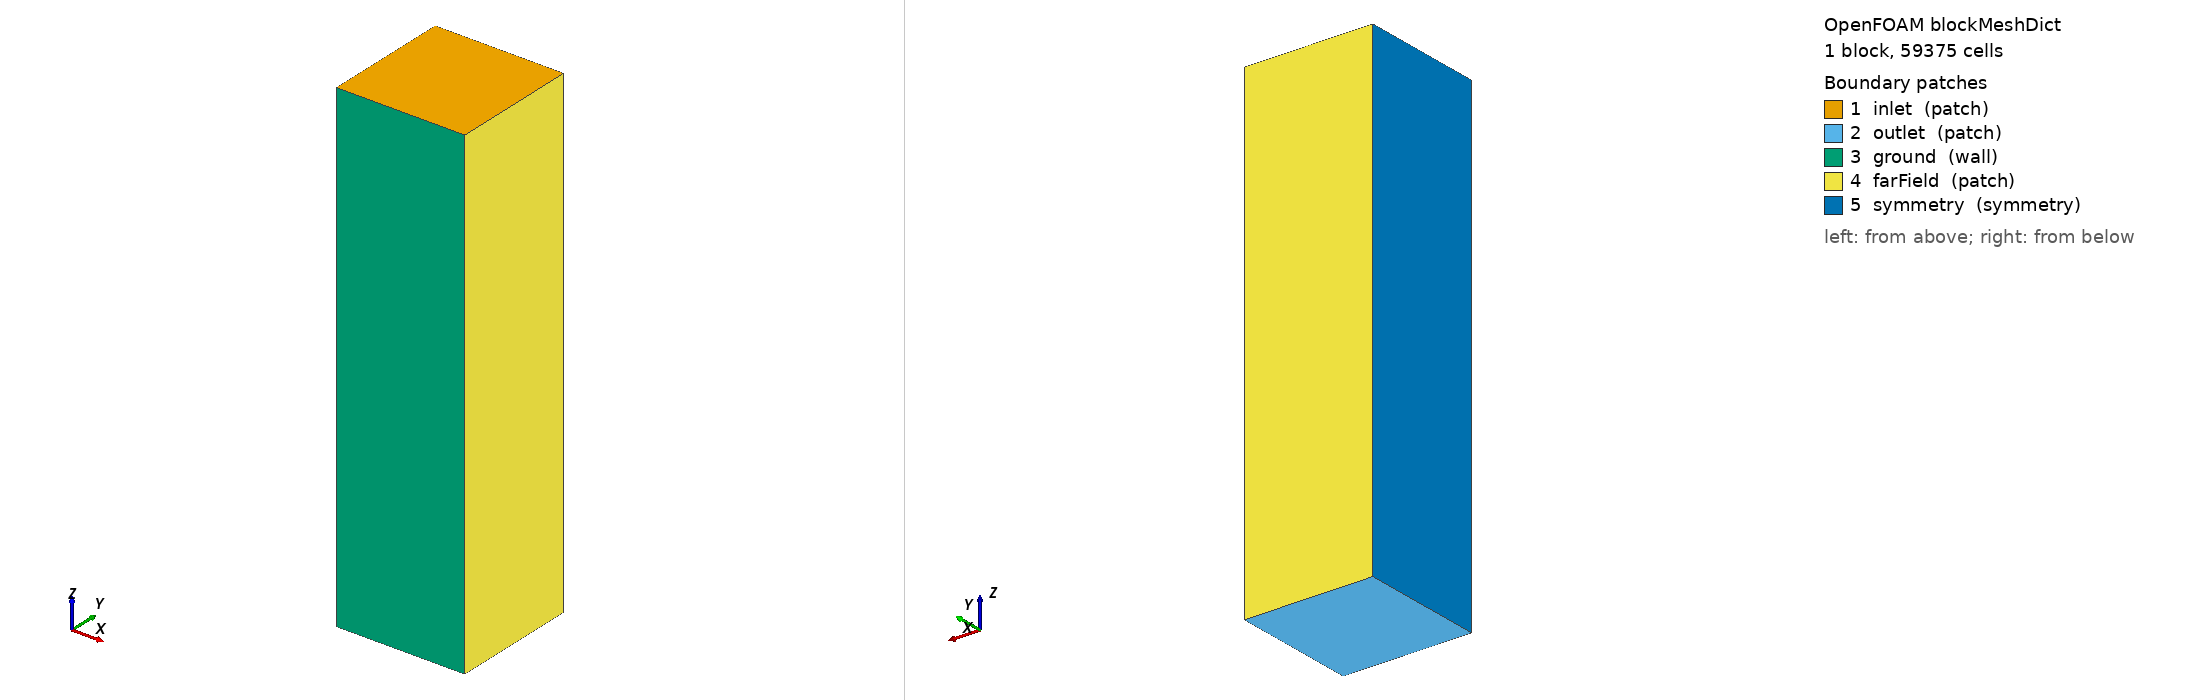

OpenFOAM case: the mesh blockMesh builds from blockMeshDict, 1 block(s), 59375 cells. Boundary patches (legend numbers): 1 inlet (patch), 2 outlet (patch), 3 ground (wall), 4 farField (patch), 5 symmetry (symmetry). Left view from above one corner, right view from below the opposite corner. Boundary conditions: 6 field file(s) under 0/; 5 of 5 drawn patches have an entry in a shipped field file.

=== system/blockMeshDict ===
/*--------------------------------*- C++ -*----------------------------------*\
| =========                 |                                                 |
| \\      /  F ield         | OpenFOAM: The Open Source CFD Toolbox           |
|  \\    /   O peration     | Version:  v2512                                 |
|   \\  /    A nd           | Website:  www.openfoam.com                      |
|    \\/     M anipulation  |                                                 |
\*---------------------------------------------------------------------------*/
FoamFile
{
    version     2.0;
    format      ascii;
    class       dictionary;
    object      blockMeshDict;
}
// * * * * * * * * * * * * * * * * * * * * * * * * * * * * * * * * * * * * * //
scale   1;

vertices
(
    (0.0 0.0 -7.5)
    (2.5 0.0 -7.5)
    (2.5 2.5 -7.5)
    (0.0 2.5 -7.5)
    (0.0 0.0 2.0)
    (2.5 0.0 2.0)
    (2.5 2.5 2.0)
    (0.0 2.5 2.0)
);

blocks
(
    hex (0 1 2 3 4 5 6 7) (25 25 95) simpleGrading (1 1 1)
);

edges ();

boundary
(
    inlet
    {
        type patch;
        faces ( (4 5 6 7) );
    }
    outlet
    {
        type patch;
        faces ( (0 3 2 1) );
    }
    ground
    {
        type wall;
        faces ( (0 1 5 4) );
    }
    farField
    {
        type patch;
        faces ( (1 2 6 5) (2 3 7 6) );
    }
    symmetry
    {
        type symmetry;
        faces ( (0 4 7 3) );
    }
);

mergePatchPairs ();


// ************************************************************************* //


=== system/controlDict ===
/*--------------------------------*- C++ -*----------------------------------*\
| =========                 |                                                 |
| \\      /  F ield         | OpenFOAM: The Open Source CFD Toolbox           |
|  \\    /   O peration     | Version:  v2512                                 |
|   \\  /    A nd           | Website:  www.openfoam.com                      |
|    \\/     M anipulation  |                                                 |
\*---------------------------------------------------------------------------*/
FoamFile
{
    version     2.0;
    format      ascii;
    class       dictionary;
    object      controlDict;
}
// * * * * * * * * * * * * * * * * * * * * * * * * * * * * * * * * * * * * * //
application     simpleFoam;

startFrom       latestTime;
stopAt          endTime;
endTime         1500;
deltaT          1;

writeControl    timeStep;
writeInterval   500;
purgeWrite      2;
writeFormat     binary;
writePrecision  8;
writeCompression off;
timeFormat      general;
timePrecision   6;
runTimeModifiable true;
writeAtEnd      true;

functions
{
    forces
    {
        type            forces;
        libs            (forces);
        writeControl    timeStep;
        writeInterval   1;
        patches         (FW01V3);
        rho             rhoInf;
        rhoInf          1.225;
        CofR            (0 0 0);
    }

    forceCoeffs
    {
        type            forceCoeffs;
        libs            (forces);
        writeControl    timeStep;
        writeInterval   1;
        patches         (FW01V3);
        rho             rhoInf;
        rhoInf          1.225;
        CofR            (0 0 0);
        liftDir         (0 -1 0);
        dragDir         (0 0 -1);
        pitchAxis       (-1 0 0);
        magUInf         16.67;
        lRef            1.0;
        Aref            1.0;
    }

    residuals
    {
        type            solverInfo;
        libs            (utilityFunctionObjects);
        writeControl    timeStep;
        writeInterval   1;
        fields          (U p k omega);
    }

    yPlus
    {
        type            yPlus;
        libs            (fieldFunctionObjects);
        writeControl    writeTime;
    }
}


// ************************************************************************* //


=== 0/Phi ===
/*--------------------------------*- C++ -*----------------------------------*\
| =========                 |                                                 |
| \\      /  F ield         | OpenFOAM: The Open Source CFD Toolbox           |
|  \\    /   O peration     | Version:  2512                                  |
|   \\  /    A nd           | Website:  www.openfoam.com                      |
|    \\/     M anipulation  |                                                 |
\*---------------------------------------------------------------------------*/
FoamFile
{
    version     2.0;
    format      binary;
    arch        "LSB;label=32;scalar=64";
    class       surfaceScalarField;
    location    "0";
    object      Phi;
}
// * * * * * * * * * * * * * * * * * * * * * * * * * * * * * * * * * * * * * //

dimensions      [0 2 -1 0 0 0 0];

internalField   uniform 0;

boundaryField
{
    inlet
    {
        type            fixedValue;
        value           uniform 0;
    }
    outlet
    {
        type            fixedValue;
        value           uniform 0;
    }
    ground
    {
        type            fixedValue;
        value           uniform 0;
    }
    farField
    {
        type            fixedValue;
        value           uniform 0;
    }
    symmetry
    {
        type            symmetry;
        value           uniform 0;
    }
    FW01V3
    {
        type            fixedValue;
        value           uniform 0;
    }
}


// ************************************************************************* //


=== 0/U ===
/*--------------------------------*- C++ -*----------------------------------*\
| =========                 |                                                 |
| \\      /  F ield         | OpenFOAM: The Open Source CFD Toolbox           |
|  \\    /   O peration     | Version:  2512                                  |
|   \\  /    A nd           | Website:  www.openfoam.com                      |
|    \\/     M anipulation  |                                                 |
\*---------------------------------------------------------------------------*/
FoamFile
{
    version     2.0;
    format      binary;
    arch        "LSB;label=32;scalar=64";
    class       volVectorField;
    location    "0";
    object      U;
}
// * * * * * * * * * * * * * * * * * * * * * * * * * * * * * * * * * * * * * //

dimensions      [0 1 -1 0 0 0 0];

internalField   uniform (0 0 -16.67);

boundaryField
{
    inlet
    {
        type            fixedValue;
        value           uniform (0 0 -16.67);
    }
    outlet
    {
        type            zeroGradient;
    }
    ground
    {
        type            fixedValue;
        value           uniform (0 0 -16.67);
    }
    farField
    {
        type            slip;
    }
    symmetry
    {
        type            symmetry;
    }
    FW01V3
    {
        type            noSlip;
    }
}


// ************************************************************************* //


=== 0/k ===
/*--------------------------------*- C++ -*----------------------------------*\
| =========                 |                                                 |
| \\      /  F ield         | OpenFOAM: The Open Source CFD Toolbox           |
|  \\    /   O peration     | Version:  2512                                  |
|   \\  /    A nd           | Website:  www.openfoam.com                      |
|    \\/     M anipulation  |                                                 |
\*---------------------------------------------------------------------------*/
FoamFile
{
    version     2.0;
    format      binary;
    arch        "LSB;label=32;scalar=64";
    class       volScalarField;
    location    "0";
    object      k;
}
// * * * * * * * * * * * * * * * * * * * * * * * * * * * * * * * * * * * * * //

dimensions      [0 2 -2 0 0 0 0];

internalField   uniform 0.0104208;

boundaryField
{
    inlet
    {
        type            fixedValue;
        value           uniform 0.0104208;
    }
    outlet
    {
        type            zeroGradient;
    }
    ground
    {
        type            kqRWallFunction;
        value           uniform 0.0104208;
    }
    farField
    {
        type            zeroGradient;
    }
    symmetry
    {
        type            symmetry;
    }
    FW01V3
    {
        type            kqRWallFunction;
        value           uniform 0.0104208;
    }
}


// ************************************************************************* //


=== 0/nut ===
/*--------------------------------*- C++ -*----------------------------------*\
| =========                 |                                                 |
| \\      /  F ield         | OpenFOAM: The Open Source CFD Toolbox           |
|  \\    /   O peration     | Version:  2512                                  |
|   \\  /    A nd           | Website:  www.openfoam.com                      |
|    \\/     M anipulation  |                                                 |
\*---------------------------------------------------------------------------*/
FoamFile
{
    version     2.0;
    format      binary;
    arch        "LSB;label=32;scalar=64";
    class       volScalarField;
    location    "0";
    object      nut;
}
// * * * * * * * * * * * * * * * * * * * * * * * * * * * * * * * * * * * * * //

dimensions      [0 2 -1 0 0 0 0];

internalField   uniform 0.0001516;

boundaryField
{
    inlet
    {
        type            calculated;
        value           uniform 0.0001516;
    }
    outlet
    {
        type            calculated;
        value           uniform 0.0001516;
    }
    ground
    {
        type            nutUSpaldingWallFunction;
        value           uniform 0;
    }
    farField
    {
        type            calculated;
        value           uniform 0.0001516;
    }
    symmetry
    {
        type            symmetry;
    }
    FW01V3
    {
        type            nutUSpaldingWallFunction;
        value           uniform 0;
    }
}


// ************************************************************************* //


=== 0/omega ===
/*--------------------------------*- C++ -*----------------------------------*\
| =========                 |                                                 |
| \\      /  F ield         | OpenFOAM: The Open Source CFD Toolbox           |
|  \\    /   O peration     | Version:  2512                                  |
|   \\  /    A nd           | Website:  www.openfoam.com                      |
|    \\/     M anipulation  |                                                 |
\*---------------------------------------------------------------------------*/
FoamFile
{
    version     2.0;
    format      binary;
    arch        "LSB;label=32;scalar=64";
    class       volScalarField;
    location    "0";
    object      omega;
}
// * * * * * * * * * * * * * * * * * * * * * * * * * * * * * * * * * * * * * //

dimensions      [0 0 -1 0 0 0 0];

internalField   uniform 68.739;

boundaryField
{
    inlet
    {
        type            fixedValue;
        value           uniform 68.739;
    }
    outlet
    {
        type            zeroGradient;
    }
    ground
    {
        type            omegaWallFunction;
        value           uniform 68.739;
    }
    farField
    {
        type            zeroGradient;
    }
    symmetry
    {
        type            symmetry;
    }
    FW01V3
    {
        type            omegaWallFunction;
        value           uniform 68.739;
    }
}


// ************************************************************************* //


=== 0/p ===
/*--------------------------------*- C++ -*----------------------------------*\
| =========                 |                                                 |
| \\      /  F ield         | OpenFOAM: The Open Source CFD Toolbox           |
|  \\    /   O peration     | Version:  2512                                  |
|   \\  /    A nd           | Website:  www.openfoam.com                      |
|    \\/     M anipulation  |                                                 |
\*---------------------------------------------------------------------------*/
FoamFile
{
    version     2.0;
    format      binary;
    arch        "LSB;label=32;scalar=64";
    class       volScalarField;
    location    "0";
    object      p;
}
// * * * * * * * * * * * * * * * * * * * * * * * * * * * * * * * * * * * * * //

dimensions      [0 2 -2 0 0 0 0];

internalField   uniform 0;

boundaryField
{
    inlet
    {
        type            zeroGradient;
    }
    outlet
    {
        type            fixedValue;
        value           uniform 0;
    }
    ground
    {
        type            zeroGradient;
    }
    farField
    {
        type            zeroGradient;
    }
    symmetry
    {
        type            symmetry;
    }
    FW01V3
    {
        type            zeroGradient;
    }
}


// ************************************************************************* //
